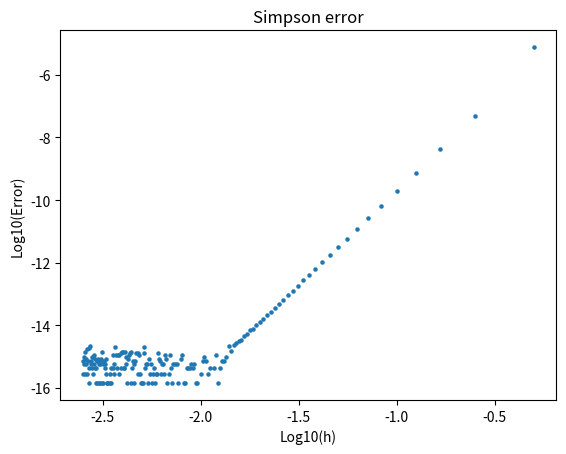

Here is the Python script that generated this plot: (Note: this script raises an exception after producing the figure.)
import numpy as np
from matplotlib import pyplot as plt


def function(x):
    return 1 / (1 + x ** 2)


b = 1  # upper_limit
a = 0  # lower_limit
exact = np.pi / 4
epsilon = 10 ** (-16)


def simpson(n):
    h = (b - a) / n
    sum_simpson = h / 6 * (function(a) + function(b))
    for i in range(0, n):
        sum_simpson = sum_simpson + 2 / 3 * h * function(a + (1 / 2 + i) * h)
    for j in range(1, n):
        sum_simpson = sum_simpson + 1 / 3 * h * function(a + j * h)
    error_simpson_rate = abs(sum_simpson - exact) / exact
    return error_simpson_rate, sum_simpson, h


# 建立空列表
log_h = []
log_error = []

for i in range(200):
    n = 2 * (i + 1)
    error_rate_sim, sum_simpson, h = simpson(n)
    log_h.append(np.log10(h))
    log_error.append(np.log10(error_rate_sim))
    print('N=', i + 1, 'n=', n, 'Integration=', sum_simpson, 'Fractional error=', error_rate_sim)

plt.scatter(log_h, log_error,s=5)
plt.ylabel('Log10(Error)')
plt.xlabel('Log10(h)')
plt.title('Simpson error')
plt.savefig('./src/Problem3.2.eps', dpi=600)
# plt.show()


